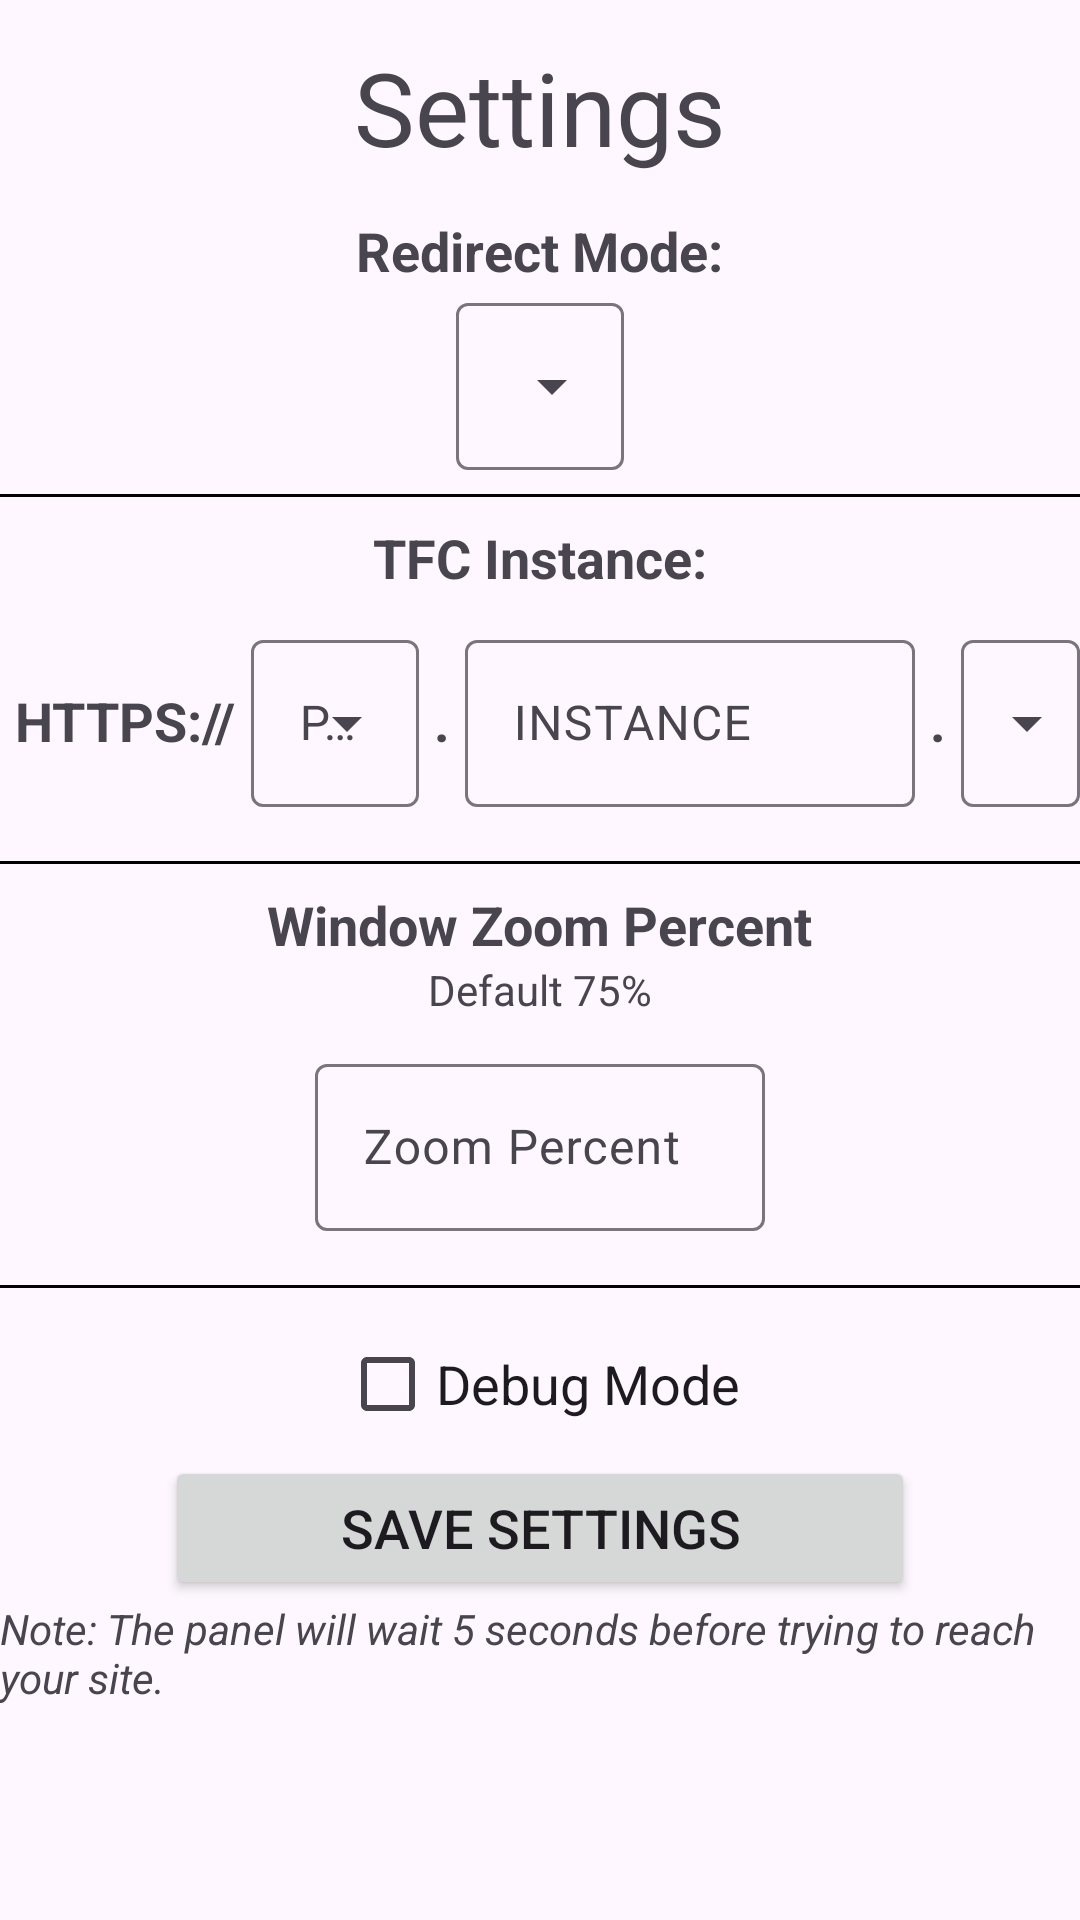

Reconstruct the res/layout file that produces this screen, plus the resources it refers to.
<!-- AndroidManifest.xml: application theme Theme.TFCPublicPanelLauncher -->
<!-- res/layout/activity_settings.xml -->
<?xml version="1.0" encoding="utf-8"?>
<androidx.constraintlayout.widget.ConstraintLayout xmlns:android="http://schemas.android.com/apk/res/android"
    xmlns:app="http://schemas.android.com/apk/res-auto"
    xmlns:tools="http://schemas.android.com/tools"
    android:id="@+id/main"
    android:layout_width="match_parent"
    android:layout_height="match_parent"
    tools:context=".SettingsActivity">

    <TextView
        android:id="@+id/tvSettingsTitle"
        android:layout_width="wrap_content"
        android:layout_height="wrap_content"
        android:text="@string/settings"
        android:textAppearance="@style/TextAppearance.AppCompat.Display1"
        app:layout_constraintBottom_toTopOf="@+id/linearLayout"
        app:layout_constraintEnd_toEndOf="parent"
        app:layout_constraintStart_toStartOf="parent"
        app:layout_constraintTop_toTopOf="parent" />

    <LinearLayout
        android:id="@+id/linearLayout"
        android:layout_width="wrap_content"
        android:layout_height="wrap_content"
        android:gravity="center"
        android:orientation="vertical"
        app:layout_constraintBottom_toBottomOf="parent"
        app:layout_constraintEnd_toEndOf="parent"
        app:layout_constraintStart_toStartOf="parent"
        app:layout_constraintTop_toTopOf="parent">

        <TextView
            android:layout_width="wrap_content"
            android:layout_height="wrap_content"
            android:text="@string/redirect_mode"
            android:textAppearance="@style/TextAppearance.AppCompat.Medium"
            android:textStyle="bold" />

        <com.google.android.material.textfield.TextInputLayout
            style="@style/Widget.Material3.TextInputLayout.OutlinedBox.ExposedDropdownMenu"
            android:layout_width="wrap_content"
            android:layout_height="wrap_content"
            android:layout_gravity="center">

            <com.google.android.material.textfield.MaterialAutoCompleteTextView
                android:id="@+id/actvRedirectMode"
                android:layout_width="match_parent"
                android:layout_height="wrap_content"
                android:clickable="true"
                android:focusable="true"
                android:inputType="none" />

        </com.google.android.material.textfield.TextInputLayout>

        <View
            android:layout_width="match_parent"
            android:layout_height="1dp"
            android:layout_marginVertical="8dp"
            android:background="@color/black" />

        <TextView
            android:id="@+id/tvTFCInstance"
            android:layout_width="wrap_content"
            android:layout_height="wrap_content"
            android:text="@string/tfc_instance"
            android:textAppearance="@style/TextAppearance.AppCompat.Medium"
            android:textStyle="bold" />

        <LinearLayout
            android:id="@+id/llTFCInstance"
            android:layout_width="wrap_content"
            android:layout_height="wrap_content">

            <TextView
                android:layout_width="wrap_content"
                android:layout_height="wrap_content"
                android:paddingHorizontal="5dp"
                android:text="@string/https"
                android:textAppearance="@style/TextAppearance.AppCompat.Medium"
                android:textStyle="bold" />

            <com.google.android.material.textfield.TextInputLayout
                style="@style/Widget.Material3.TextInputLayout.OutlinedBox.ExposedDropdownMenu"
                android:layout_width="wrap_content"
                android:layout_height="wrap_content"
                android:layout_gravity="center_vertical"
                android:hint="@string/url_prefix">

                <com.google.android.material.textfield.MaterialAutoCompleteTextView
                    android:id="@+id/actvUrlPrefix"
                    android:layout_width="match_parent"
                    android:layout_height="wrap_content"
                    android:clickable="true"
                    android:focusable="true"
                    android:inputType="none" />

            </com.google.android.material.textfield.TextInputLayout>

            <TextView
                android:layout_width="wrap_content"
                android:layout_height="wrap_content"
                android:paddingHorizontal="5dp"
                android:text="@string/dot"
                android:textAppearance="@style/TextAppearance.AppCompat.Medium"
                android:textStyle="bold" />

            <com.google.android.material.textfield.TextInputLayout
                style="@style/Widget.Material3.TextInputLayout.OutlinedBox"
                android:layout_width="150dp"
                android:layout_height="wrap_content"
                android:hint="@string/instance"
                android:paddingVertical="10dp">

                <com.google.android.material.textfield.TextInputEditText
                    android:id="@+id/etTFCInstance"
                    android:layout_width="match_parent"
                    android:layout_height="wrap_content"
                    android:inputType="text" />

            </com.google.android.material.textfield.TextInputLayout>

            <TextView
                android:layout_width="wrap_content"
                android:layout_height="wrap_content"
                android:paddingHorizontal="5dp"
                android:text="@string/dot"
                android:textAppearance="@style/TextAppearance.AppCompat.Medium"
                android:textStyle="bold" />

            <com.google.android.material.textfield.TextInputLayout
                style="@style/Widget.Material3.TextInputLayout.OutlinedBox.ExposedDropdownMenu"
                android:layout_width="wrap_content"
                android:layout_height="wrap_content"
                android:layout_gravity="center_vertical"
                android:hint="@string/url_base">

                <com.google.android.material.textfield.MaterialAutoCompleteTextView
                    android:id="@+id/actvUrlBase"
                    android:layout_width="match_parent"
                    android:layout_height="wrap_content"
                    android:clickable="true"
                    android:focusable="true"
                    android:inputType="none" />

            </com.google.android.material.textfield.TextInputLayout>

        </LinearLayout>

        <TextView
            android:id="@+id/tvCustomURL"
            android:layout_width="wrap_content"
            android:layout_height="wrap_content"
            android:text="@string/custom_url"
            android:textAppearance="@style/TextAppearance.AppCompat.Medium"
            android:textStyle="bold"
            android:visibility="gone" />

        <com.google.android.material.textfield.TextInputLayout
            android:id="@+id/tilCustomURL"
            style="@style/Widget.Material3.TextInputLayout.OutlinedBox"
            android:layout_width="350dp"
            android:layout_height="wrap_content"
            android:paddingVertical="10dp"
            android:visibility="gone">

            <com.google.android.material.textfield.TextInputEditText
                android:id="@+id/etCustomURL"
                android:layout_width="match_parent"
                android:layout_height="wrap_content"
                android:hint="@string/example_url"
                android:inputType="text" />

        </com.google.android.material.textfield.TextInputLayout>

        <TextView
            android:id="@+id/tvLoadingString"
            android:layout_width="wrap_content"
            android:layout_height="wrap_content"
            android:text="@string/loading_string"
            android:textAppearance="@style/TextAppearance.AppCompat.Medium"
            android:textStyle="bold"
            android:visibility="gone" />

        <LinearLayout
            android:id="@+id/llLoadingString"
            android:layout_width="wrap_content"
            android:layout_height="wrap_content"
            android:visibility="gone">

            <com.google.android.material.textfield.TextInputLayout
                style="@style/Widget.Material3.TextInputLayout.OutlinedBox"
                android:layout_width="150dp"
                android:layout_height="wrap_content"
                android:paddingVertical="10dp">

                <com.google.android.material.textfield.TextInputEditText
                    android:id="@+id/etLoadingString"
                    android:layout_width="match_parent"
                    android:layout_height="wrap_content"
                    android:hint="@string/something"
                    android:inputType="text" />

            </com.google.android.material.textfield.TextInputLayout>

            <TextView
                android:layout_width="wrap_content"
                android:layout_height="wrap_content"
                android:paddingHorizontal="5dp"
                android:text="@string/is_launching"
                android:textAppearance="@style/TextAppearance.AppCompat.Medium"
                android:textStyle="bold" />

        </LinearLayout>

        <View
            android:layout_width="match_parent"
            android:layout_height="1dp"
            android:layout_marginVertical="8dp"
            android:background="@color/black" />

        <TextView
            android:layout_width="wrap_content"
            android:layout_height="wrap_content"
            android:text="@string/window_zoom_percent"
            android:textAppearance="@style/TextAppearance.AppCompat.Medium"
            android:textStyle="bold" />
        <TextView
            android:layout_width="wrap_content"
            android:layout_height="wrap_content"
            android:text="@string/default_75"
            android:textAppearance="@style/TextAppearance.AppCompat.Small" />

        <com.google.android.material.textfield.TextInputLayout
            style="@style/Widget.Material3.TextInputLayout.OutlinedBox"
            android:layout_width="150dp"
            android:layout_height="wrap_content"
            android:hint="@string/zoom_percent"
            android:paddingVertical="10dp">

            <com.google.android.material.textfield.TextInputEditText
                android:id="@+id/etZoomPercent"
                android:layout_width="match_parent"
                android:layout_height="wrap_content"
                android:inputType="number" />

        </com.google.android.material.textfield.TextInputLayout>

        <View
            android:layout_width="match_parent"
            android:layout_height="1dp"
            android:layout_marginVertical="8dp"
            android:background="@color/black" />

        <CheckBox
            android:id="@+id/cbDebugMode"
            android:layout_width="wrap_content"
            android:layout_height="wrap_content"
            android:text="@string/debug_mode"
            android:textAppearance="@style/TextAppearance.AppCompat.Medium" />

        <Button
            android:id="@+id/btnSaveSettings"
            android:layout_width="250dp"
            android:layout_height="wrap_content"
            android:text="@string/save_settings"
            android:textSize="18sp" />

        <TextView
            android:layout_width="wrap_content"
            android:layout_height="wrap_content"
            android:text="@string/five_seconds"
            android:textAppearance="@style/TextAppearance.AppCompat.Small"
            android:textStyle="italic"/>

    </LinearLayout>
</androidx.constraintlayout.widget.ConstraintLayout>
<!-- resources referenced by this layout -->
<resources>
  <string name="custom_url">Custom URL</string>
  <string name="debug_mode">Debug Mode</string>
  <string name="default_75">Default 75%</string>
  <string name="dot">.</string>
  <string name="example_url">http(s)://example.com</string>
  <string name="five_seconds">Note: The panel will wait 5 seconds before trying to reach your site.</string>
  <string name="https">HTTPS://</string>
  <string name="instance">INSTANCE</string>
  <string name="is_launching"> is Launching</string>
  <string name="loading_string">Loading String:</string>
  <string name="redirect_mode">Redirect Mode:</string>
  <string name="save_settings">Save Settings</string>
  <string name="settings">Settings</string>
  <string name="something">Something</string>
  <string name="tfc_instance">TFC Instance:</string>
  <string name="url_base">Base</string>
  <string name="url_prefix">Prefix</string>
  <string name="window_zoom_percent">Window Zoom Percent</string>
  <string name="zoom_percent">Zoom Percent</string>
  <style name="Theme.TFCPublicPanelLauncher" parent="Base.Theme.TFCPublicPanelLauncher" />
  <style name="Base.Theme.TFCPublicPanelLauncher" parent="Theme.Material3.DayNight.NoActionBar">
          
          
          <item name="android:statusBarColor">@android:color/transparent</item>
          <item name="android:navigationBarColor">@android:color/transparent</item>
          <item name="android:windowLightStatusBar">false</item>
          <item name="android:windowLayoutInDisplayCutoutMode">shortEdges</item>
  
      </style>
  <!-- not gathered from this repository: default colours our renderer supplied (Android Studio template values) -->
  <color name="black">#FF000000</color>
</resources>
